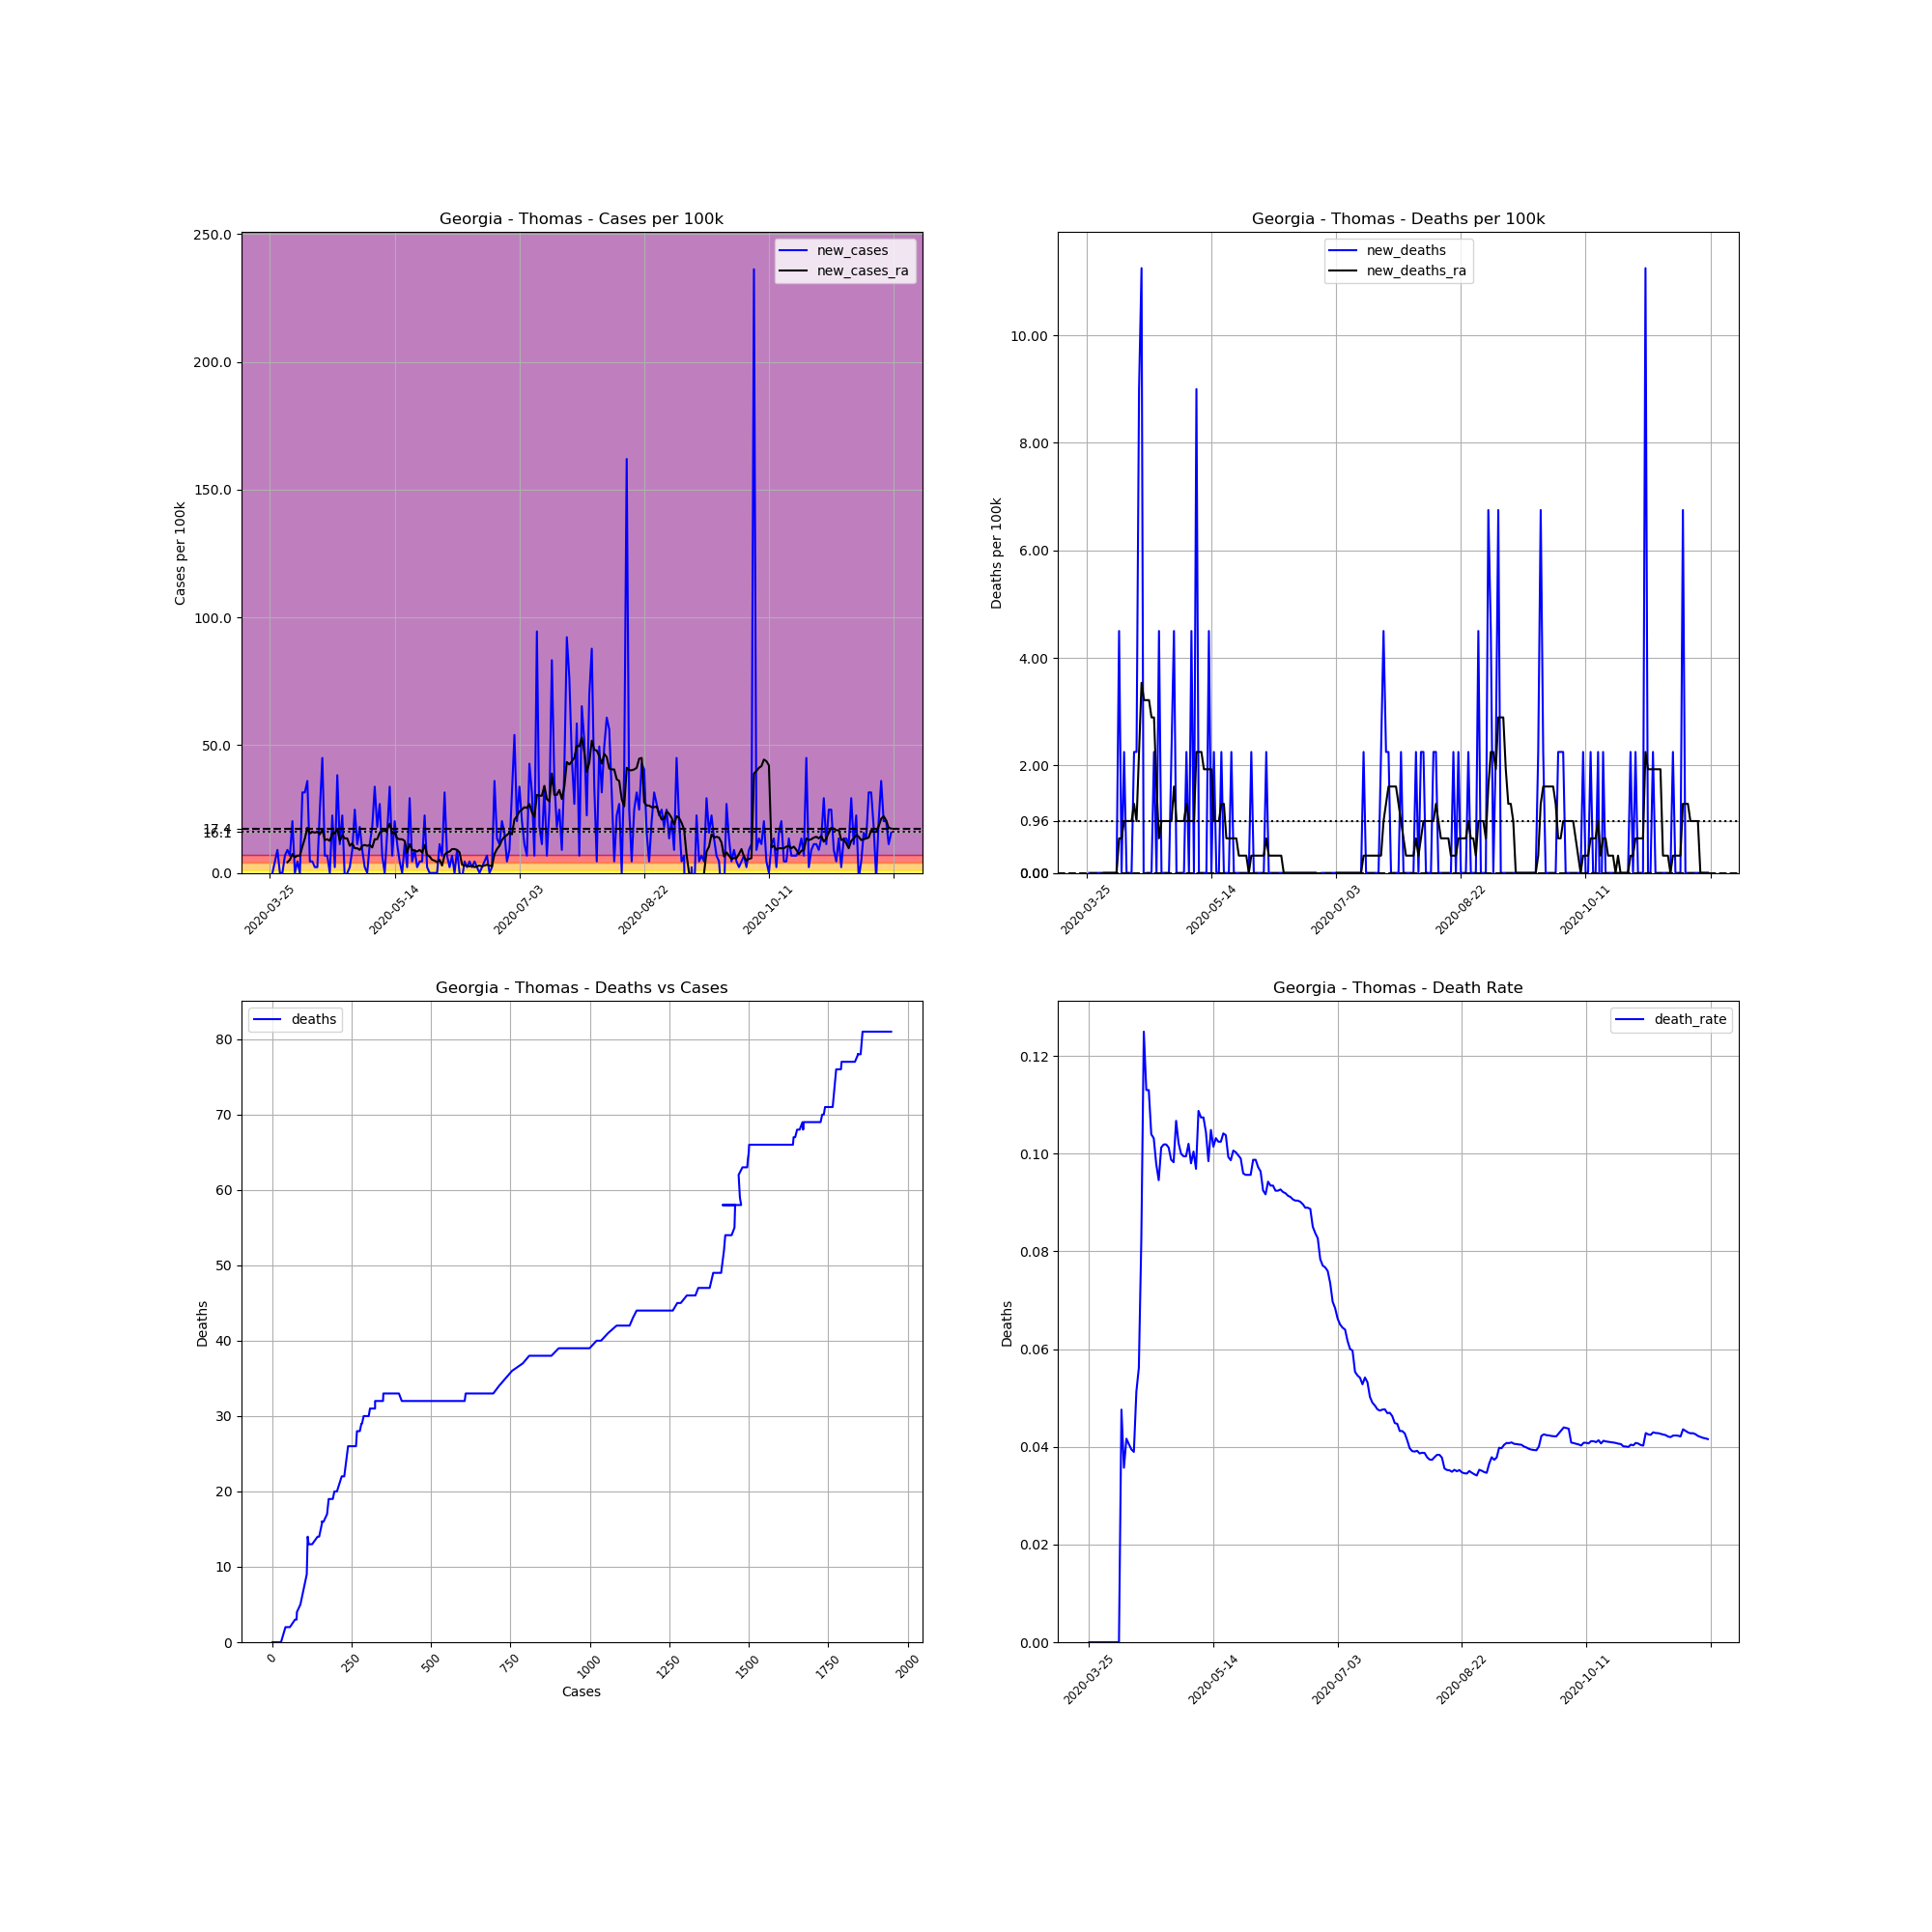

Values plotted in this chart, from the file beside it:
, date, county, state, fips, cases, deaths, COUNTY, STNAME, CTYNAME, POPESTIMATE2019, cases_per_100k, deaths_per_100k, death_rate, new_cases, new_deaths, new_cases_ra, new_deaths_ra
349143, 2020-03-25, Thomas, Georgia, 13275, 1, 0.0, 275, Georgia, Thomas, 44451, 2.25, 0.0, 0.0, , , , 
349144, 2020-03-26, Thomas, Georgia, 13275, 1, 0.0, 275, Georgia, Thomas, 44451, 2.25, 0.0, 0.0, 0.0, 0.0, , 
349145, 2020-03-27, Thomas, Georgia, 13275, 3, 0.0, 275, Georgia, Thomas, 44451, 6.749, 0.0, 0.0, 4.499, 0.0, , 
349146, 2020-03-28, Thomas, Georgia, 13275, 7, 0.0, 275, Georgia, Thomas, 44451, 15.75, 0.0, 0.0, 8.999, 0.0, , 
349147, 2020-03-29, Thomas, Georgia, 13275, 7, 0.0, 275, Georgia, Thomas, 44451, 15.75, 0.0, 0.0, 0.0, 0.0, , 
349148, 2020-03-30, Thomas, Georgia, 13275, 7, 0.0, 275, Georgia, Thomas, 44451, 15.75, 0.0, 0.0, 0.0, 0.0, , 
349149, 2020-03-31, Thomas, Georgia, 13275, 10, 0.0, 275, Georgia, Thomas, 44451, 22.5, 0.0, 0.0, 6.749, 0.0, , 
349150, 2020-04-01, Thomas, Georgia, 13275, 14, 0.0, 275, Georgia, Thomas, 44451, 31.5, 0.0, 0.0, 8.999, 0.0, 4.178, 0.0
349151, 2020-04-02, Thomas, Georgia, 13275, 17, 0.0, 275, Georgia, Thomas, 44451, 38.24, 0.0, 0.0, 6.749, 0.0, 5.142, 0.0
349152, 2020-04-03, Thomas, Georgia, 13275, 26, 0.0, 275, Georgia, Thomas, 44451, 58.49, 0.0, 0.0, 20.25, 0.0, 7.392, 0.0
349153, 2020-04-04, Thomas, Georgia, 13275, 26, 0.0, 275, Georgia, Thomas, 44451, 58.49, 0.0, 0.0, 0.0, 0.0, 6.106, 0.0
349154, 2020-04-05, Thomas, Georgia, 13275, 28, 0.0, 275, Georgia, Thomas, 44451, 62.99, 0.0, 0.0, 4.499, 0.0, 6.749, 0.0
349155, 2020-04-06, Thomas, Georgia, 13275, 28, 0.0, 275, Georgia, Thomas, 44451, 62.99, 0.0, 0.0, 0.0, 0.0, 6.749, 0.0
349156, 2020-04-07, Thomas, Georgia, 13275, 42, 2.0, 275, Georgia, Thomas, 44451, 94.49, 4.499, 0.04762, 31.5, 4.499, 10.28, 0.6428
349157, 2020-04-08, Thomas, Georgia, 13275, 56, 2.0, 275, Georgia, Thomas, 44451, 126, 4.499, 0.03571, 31.5, 0.0, 13.5, 0.6428
349158, 2020-04-09, Thomas, Georgia, 13275, 72, 3.0, 275, Georgia, Thomas, 44451, 162, 6.749, 0.04167, 35.99, 2.25, 17.68, 0.9641
349159, 2020-04-10, Thomas, Georgia, 13275, 74, 3.0, 275, Georgia, Thomas, 44451, 166.5, 6.749, 0.04054, 4.499, 0.0, 15.43, 0.9641
349160, 2020-04-11, Thomas, Georgia, 13275, 76, 3.0, 275, Georgia, Thomas, 44451, 171, 6.749, 0.03947, 4.499, 0.0, 16.07, 0.9641
349161, 2020-04-12, Thomas, Georgia, 13275, 77, 3.0, 275, Georgia, Thomas, 44451, 173.2, 6.749, 0.03896, 2.25, 0.0, 15.75, 0.9641
349162, 2020-04-13, Thomas, Georgia, 13275, 78, 4.0, 275, Georgia, Thomas, 44451, 175.5, 8.999, 0.05128, 2.25, 2.25, 16.07, 1.286
349163, 2020-04-14, Thomas, Georgia, 13275, 89, 5.0, 275, Georgia, Thomas, 44451, 200.2, 11.25, 0.05618, 24.75, 2.25, 15.1, 0.9641
349164, 2020-04-15, Thomas, Georgia, 13275, 109, 9.0, 275, Georgia, Thomas, 44451, 245.2, 20.25, 0.08257, 44.99, 8.999, 17.03, 2.25
349165, 2020-04-16, Thomas, Georgia, 13275, 112, 14.0, 275, Georgia, Thomas, 44451, 252, 31.5, 0.125, 6.749, 11.25, 12.86, 3.535
349166, 2020-04-17, Thomas, Georgia, 13275, 115, 13.0, 275, Georgia, Thomas, 44451, 258.7, 29.25, 0.113, 6.749, -2.25, 13.18, 3.214
349167, 2020-04-18, Thomas, Georgia, 13275, 115, 13.0, 275, Georgia, Thomas, 44451, 258.7, 29.25, 0.113, 0.0, 0.0, 12.53, 3.214
349168, 2020-04-19, Thomas, Georgia, 13275, 125, 13.0, 275, Georgia, Thomas, 44451, 281.2, 29.25, 0.104, 22.5, 0.0, 15.43, 3.214
349169, 2020-04-20, Thomas, Georgia, 13275, 126, 13.0, 275, Georgia, Thomas, 44451, 283.5, 29.25, 0.1032, 2.25, 0.0, 15.43, 2.892
349170, 2020-04-21, Thomas, Georgia, 13275, 143, 14.0, 275, Georgia, Thomas, 44451, 321.7, 31.5, 0.0979, 38.24, 2.25, 17.35, 2.892
349171, 2020-04-22, Thomas, Georgia, 13275, 148, 14.0, 275, Georgia, Thomas, 44451, 333, 31.5, 0.09459, 11.25, 0.0, 12.53, 1.607
349172, 2020-04-23, Thomas, Georgia, 13275, 158, 16.0, 275, Georgia, Thomas, 44451, 355.4, 35.99, 0.1013, 22.5, 4.499, 14.78, 0.6428
349173, 2020-04-24, Thomas, Georgia, 13275, 157, 16.0, 275, Georgia, Thomas, 44451, 353.2, 35.99, 0.1019, -2.25, 0.0, 13.5, 0.9641
349174, 2020-04-25, Thomas, Georgia, 13275, 157, 16.0, 275, Georgia, Thomas, 44451, 353.2, 35.99, 0.1019, 0.0, 0.0, 13.5, 0.9641
349175, 2020-04-26, Thomas, Georgia, 13275, 158, 16.0, 275, Georgia, Thomas, 44451, 355.4, 35.99, 0.1013, 2.25, 0.0, 10.61, 0.9641
349176, 2020-04-27, Thomas, Georgia, 13275, 162, 16.0, 275, Georgia, Thomas, 44451, 364.4, 35.99, 0.09877, 8.999, 0.0, 11.57, 0.9641
349177, 2020-04-28, Thomas, Georgia, 13275, 173, 17.0, 275, Georgia, Thomas, 44451, 389.2, 38.24, 0.09827, 24.75, 2.25, 9.641, 0.9641
349178, 2020-04-29, Thomas, Georgia, 13275, 178, 19.0, 275, Georgia, Thomas, 44451, 400.4, 42.74, 0.1067, 11.25, 4.499, 9.641, 1.607
349179, 2020-04-30, Thomas, Georgia, 13275, 186, 19.0, 275, Georgia, Thomas, 44451, 418.4, 42.74, 0.1022, 18, 0.0, 8.999, 0.9641
349180, 2020-05-01, Thomas, Georgia, 13275, 190, 19.0, 275, Georgia, Thomas, 44451, 427.4, 42.74, 0.1, 8.999, 0.0, 10.61, 0.9641
349181, 2020-05-02, Thomas, Georgia, 13275, 191, 19.0, 275, Georgia, Thomas, 44451, 429.7, 42.74, 0.09948, 2.25, 0.0, 10.93, 0.9641
349182, 2020-05-03, Thomas, Georgia, 13275, 191, 19.0, 275, Georgia, Thomas, 44451, 429.7, 42.74, 0.09948, 0.0, 0.0, 10.61, 0.9641
349183, 2020-05-04, Thomas, Georgia, 13275, 196, 20.0, 275, Georgia, Thomas, 44451, 440.9, 44.99, 0.102, 11.25, 2.25, 10.93, 1.286
349184, 2020-05-05, Thomas, Georgia, 13275, 204, 20.0, 275, Georgia, Thomas, 44451, 458.9, 44.99, 0.09804, 18, 0.0, 9.963, 0.9641
349185, 2020-05-06, Thomas, Georgia, 13275, 219, 22.0, 275, Georgia, Thomas, 44451, 492.7, 49.49, 0.1005, 33.75, 4.499, 13.18, 0.9641
349186, 2020-05-07, Thomas, Georgia, 13275, 227, 22.0, 275, Georgia, Thomas, 44451, 510.7, 49.49, 0.09692, 18, 0.0, 13.18, 0.9641
349187, 2020-05-08, Thomas, Georgia, 13275, 239, 26.0, 275, Georgia, Thomas, 44451, 537.7, 58.49, 0.1088, 27, 8.999, 15.75, 2.25
349188, 2020-05-09, Thomas, Georgia, 13275, 242, 26.0, 275, Georgia, Thomas, 44451, 544.4, 58.49, 0.1074, 6.749, 0.0, 16.39, 2.25
349189, 2020-05-10, Thomas, Georgia, 13275, 242, 26.0, 275, Georgia, Thomas, 44451, 544.4, 58.49, 0.1074, 0.0, 0.0, 16.39, 2.25
349190, 2020-05-11, Thomas, Georgia, 13275, 249, 26.0, 275, Georgia, Thomas, 44451, 560.2, 58.49, 0.1044, 15.75, 0.0, 17.03, 1.928
349191, 2020-05-12, Thomas, Georgia, 13275, 264, 26.0, 275, Georgia, Thomas, 44451, 593.9, 58.49, 0.09848, 33.75, 0.0, 19.28, 1.928
349192, 2020-05-13, Thomas, Georgia, 13275, 267, 28.0, 275, Georgia, Thomas, 44451, 600.7, 62.99, 0.1049, 6.749, 4.499, 15.43, 1.928
349193, 2020-05-14, Thomas, Georgia, 13275, 276, 28.0, 275, Georgia, Thomas, 44451, 620.9, 62.99, 0.1014, 20.25, 0.0, 15.75, 1.928
349194, 2020-05-15, Thomas, Georgia, 13275, 281, 29.0, 275, Georgia, Thomas, 44451, 632.2, 65.24, 0.1032, 11.25, 2.25, 13.5, 0.9641
349195, 2020-05-16, Thomas, Georgia, 13275, 283, 29.0, 275, Georgia, Thomas, 44451, 636.7, 65.24, 0.1025, 4.499, 0.0, 13.18, 0.9641
349196, 2020-05-17, Thomas, Georgia, 13275, 283, 29.0, 275, Georgia, Thomas, 44451, 636.7, 65.24, 0.1025, 0.0, 0.0, 13.18, 0.9641
349197, 2020-05-18, Thomas, Georgia, 13275, 288, 30.0, 275, Georgia, Thomas, 44451, 647.9, 67.49, 0.1042, 11.25, 2.25, 12.53, 1.286
349198, 2020-05-19, Thomas, Georgia, 13275, 289, 30.0, 275, Georgia, Thomas, 44451, 650.2, 67.49, 0.1038, 2.25, 0.0, 8.035, 1.286
349199, 2020-05-20, Thomas, Georgia, 13275, 302, 30.0, 275, Georgia, Thomas, 44451, 679.4, 67.49, 0.09934, 29.25, 0.0, 11.25, 0.6428
349200, 2020-05-21, Thomas, Georgia, 13275, 304, 30.0, 275, Georgia, Thomas, 44451, 683.9, 67.49, 0.09868, 4.499, 0.0, 8.999, 0.6428
349201, 2020-05-22, Thomas, Georgia, 13275, 308, 31.0, 275, Georgia, Thomas, 44451, 692.9, 69.74, 0.1006, 8.999, 2.25, 8.677, 0.6428
349202, 2020-05-23, Thomas, Georgia, 13275, 309, 31.0, 275, Georgia, Thomas, 44451, 695.1, 69.74, 0.1003, 2.25, 0.0, 8.356, 0.6428
... 190 more rows
